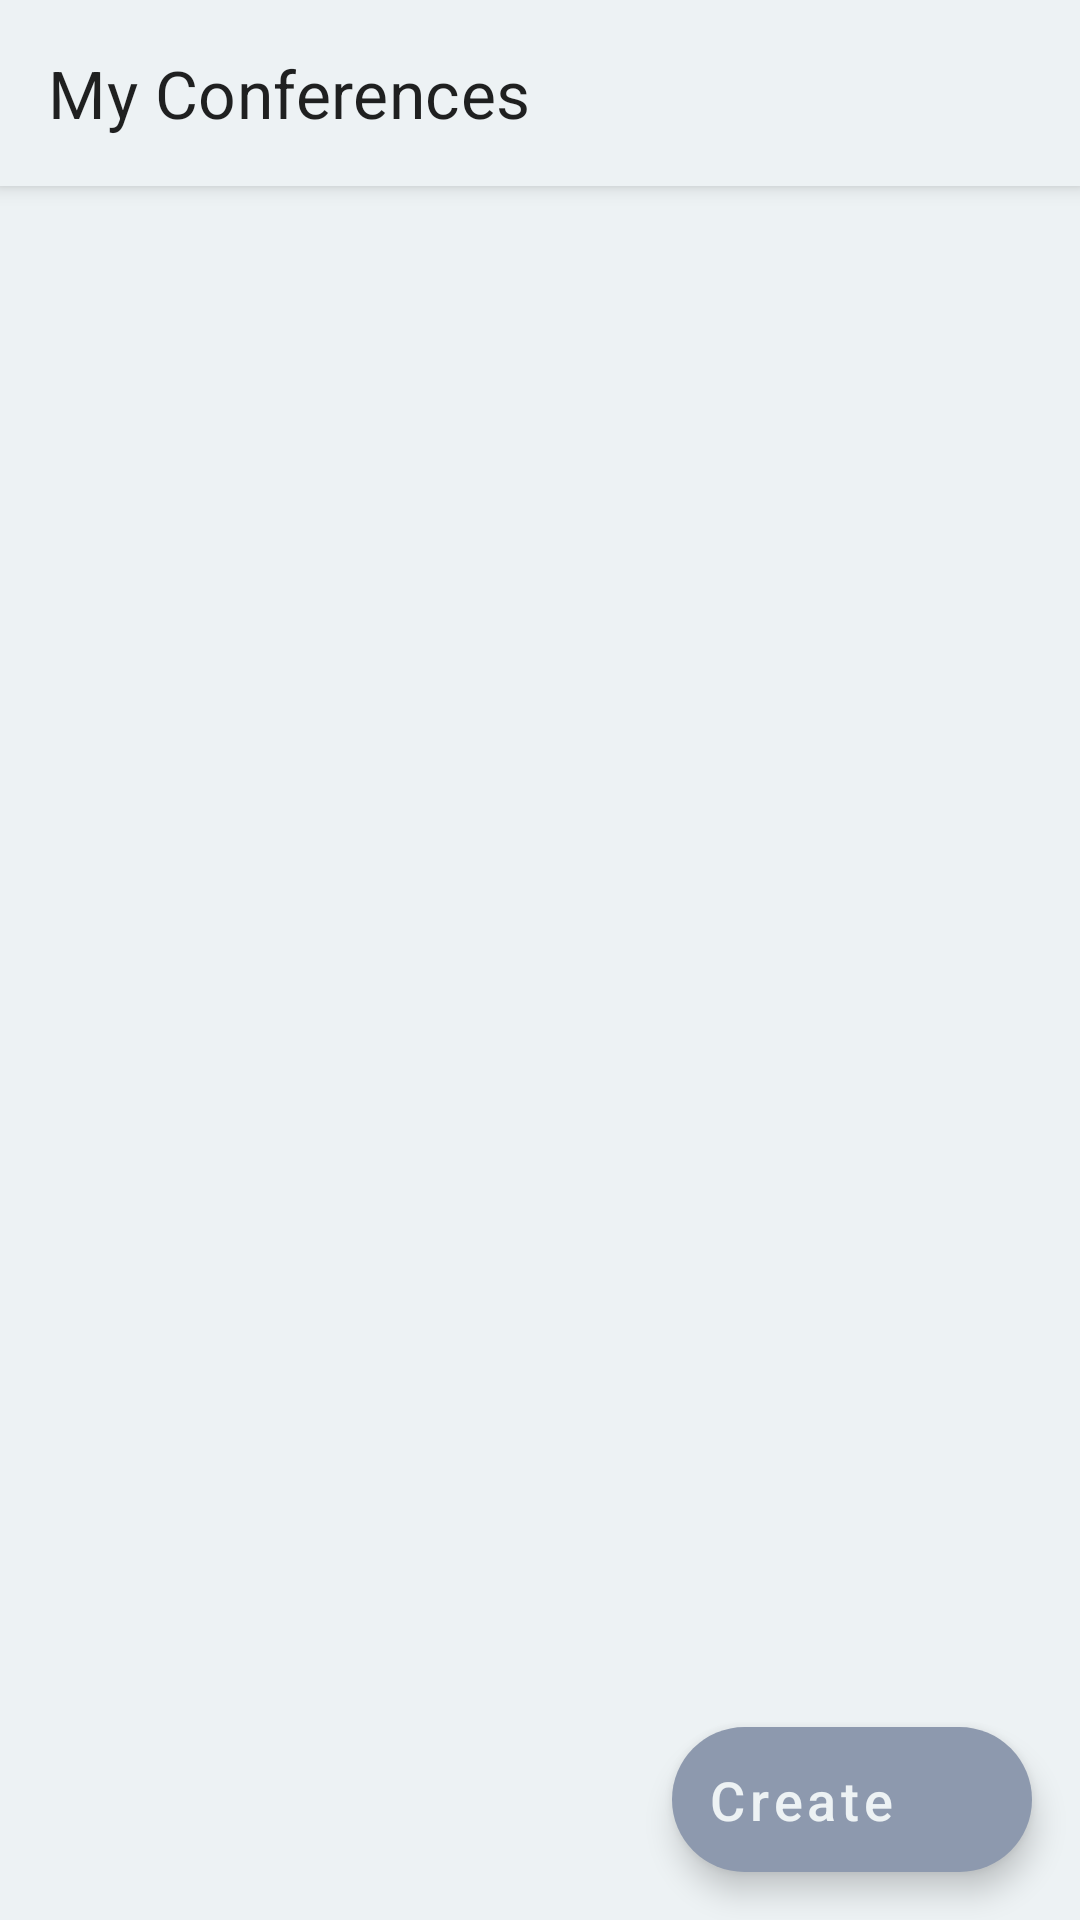

The Android layout XML behind this screen, and the referenced resources:
<!-- AndroidManifest.xml: application theme Theme.Confy -->
<!-- res/layout/fragment_conference_list.xml -->
<?xml version="1.0" encoding="utf-8"?>
<layout xmlns:android="http://schemas.android.com/apk/res/android"
        xmlns:tools="http://schemas.android.com/tools"
        xmlns:app="http://schemas.android.com/apk/res-auto">

    <androidx.coordinatorlayout.widget.CoordinatorLayout
            android:id="@+id/cool"
            android:layout_width="match_parent"
            android:layout_height="match_parent">

        <com.google.android.material.appbar.AppBarLayout
                android:id="@+id/abl"
                android:layout_width="match_parent"
                android:layout_height="wrap_content"
                android:background="?colorSurface">

            <com.google.android.material.appbar.MaterialToolbar
                    android:id="@+id/tb"
                    app:title="My Conferences"
                    app:titleTextAppearance="?textAppearanceHeadline4"
                    android:layout_width="match_parent"
                    android:layout_height="wrap_content">

                <com.google.android.material.imageview.ShapeableImageView
                        android:id="@+id/img"
                        android:layout_gravity="end"
                        android:layout_margin="@dimen/spacing_normal"
                        android:layout_width="30dp"
                        android:layout_height="30dp"
                        tools:srcCompat="@tools:sample/avatars" />

            </com.google.android.material.appbar.MaterialToolbar>

        </com.google.android.material.appbar.AppBarLayout>

        <androidx.recyclerview.widget.RecyclerView
                android:layout_width="match_parent"
                app:layout_behavior="com.google.android.material.appbar.AppBarLayout$ScrollingViewBehavior"
                android:layout_height="match_parent"
                tools:listitem="@layout/item_conference"
                android:scrollbars="vertical"
                android:id="@+id/rv"
                tools:context="com.confy.app.list.ConferenceListFragment">

        </androidx.recyclerview.widget.RecyclerView>

        <com.google.android.material.floatingactionbutton.ExtendedFloatingActionButton
                android:id="@+id/fab"
                android:layout_gravity="bottom|end"
                android:layout_margin="@dimen/spacing_normal"
                app:icon="@drawable/ic_round_add_24"
                android:text="@string/create"
                android:textAllCaps="false"
                android:layout_width="wrap_content"
                android:layout_height="wrap_content" />

    </androidx.coordinatorlayout.widget.CoordinatorLayout>

</layout>
<!-- res/layout/item_conference.xml (included above) -->
<?xml version="1.0" encoding="utf-8"?>
<layout xmlns:android="http://schemas.android.com/apk/res/android"
        xmlns:tools="http://schemas.android.com/tools">

    <data>

        <variable
                name="conference"
                type="com.confy.app.models.Conference" />
    </data>


    <LinearLayout
            android:orientation="vertical"
            android:layout_width="match_parent"
            android:padding="@dimen/spacing_normal"
            android:layout_margin="@dimen/spacing_normal"
            android:elevation="@dimen/elevation_extra_small"
            android:background="@drawable/shape_conference_item"
            android:layout_height="wrap_content">

        <com.google.android.material.textview.MaterialTextView
                android:id="@+id/tv_title"
                android:textAppearance="?textAppearanceHeadline4"
                tools:text="Conference"
                android:text="@{conference.title}"
                android:layout_marginBottom="@dimen/spacing_extra_small"
                android:layout_width="match_parent"
                android:layout_height="wrap_content" />


        <com.google.android.material.textview.MaterialTextView
                android:id="@+id/tv_description"
                android:textAppearance="?textAppearanceSubtitle2"
                android:layout_marginTop="@dimen/spacing_extra_small"
                android:layout_marginBottom="@dimen/spacing_extra_small"
                tools:text="Description"
                android:text="@{conference.description}"
                android:layout_width="match_parent"
                android:layout_height="wrap_content" />

        <com.google.android.material.textview.MaterialTextView
                android:id="@+id/tv_start_date"
                android:textAppearance="?textAppearanceBody2"
                android:layout_marginTop="@dimen/spacing_extra_small"
                android:layout_marginBottom="@dimen/spacing_extra_small"
                android:layout_gravity="end"
                tools:text="Starts at 18:00"
                android:text="@{conference.time}"
                android:textStyle="italic"
                android:layout_width="wrap_content"
                android:layout_height="wrap_content" />

    </LinearLayout>

</layout>
<!-- resources referenced by this layout -->
<resources>
  <dimen name="elevation_extra_small">1dp</dimen>
  <dimen name="spacing_extra_small">4dp</dimen>
  <dimen name="spacing_normal">16dp</dimen>
  <!-- drawable shape_conference_item (drawable) -->
  <?xml version="1.0" encoding="utf-8"?>
  
  <shape xmlns:android="http://schemas.android.com/apk/res/android"
          android:shape="rectangle">
      <solid android:color="?colorSurface" />
      <corners android:radius="@dimen/spacing_small" />
  </shape>
  <string name="create">Create</string>
  <dimen name="spacing_small">8dp</dimen>
  <color name="imperial_red">#FFEF233C</color>
  <color name="amaranth_red">#FFD90429</color>
  <color name="alice_blue">#FFEDF2F4</color>
  <color name="manatee">#FF8D99AE</color>
  <color name="space_cadet">#FF2B2D42</color>
  <style name="TextAppearance.Confy.Headline1" parent="TextAppearance.MaterialComponents.Headline1">
          <item name="android:textSize">28sp</item>
      </style>
  <style name="TextAppearance.Confy.Headline2" parent="TextAppearance.MaterialComponents.Headline2">
          <item name="android:textSize">26sp</item>
      </style>
  <style name="TextAppearance.Confy.Headline3" parent="TextAppearance.MaterialComponents.Headline3">
          <item name="android:textSize">24sp</item>
      </style>
  <style name="TextAppearance.Confy.Headline4" parent="TextAppearance.MaterialComponents.Headline4">
          <item name="android:textSize">22sp</item>
      </style>
  <style name="TextAppearance.Confy.Headline5" parent="TextAppearance.MaterialComponents.Headline5">
          <item name="android:textSize">20sp</item>
      </style>
  <style name="TextAppearance.Confy.Headline6" parent="TextAppearance.MaterialComponents.Headline6">
          <item name="android:textSize">18sp</item>
      </style>
  <style name="TextAppearance.Confy.Subtitle1" parent="TextAppearance.MaterialComponents.Subtitle1">
          <item name="android:textSize">18sp</item>
      </style>
  <style name="TextAppearance.Confy.Subtitle2" parent="TextAppearance.MaterialComponents.Subtitle2">
          <item name="android:textSize">16sp</item>
      </style>
  <style name="TextAppearance.Confy.Body1" parent="TextAppearance.MaterialComponents.Body1">
          <item name="android:textSize">16sp</item>
      </style>
  <style name="TextAppearance.Confy.Body2" parent="TextAppearance.MaterialComponents.Body2">
          <item name="android:textSize">14sp</item>
      </style>
  <style name="TextAppearance.Confy.Button" parent="TextAppearance.MaterialComponents.Button">
          <item name="android:textSize">18sp</item>
      </style>
  <style name="ShapeAppearance.Confy.SmallComponent" parent="ShapeAppearance.MaterialComponents.SmallComponent">
          <item name="cornerFamily">rounded</item>
          <item name="cornerSize">@dimen/spacing_extra_small</item>
      </style>
  <style name="ShapeAppearance.Confy.MediumComponent" parent="ShapeAppearance.MaterialComponents.MediumComponent">
          <item name="cornerFamily">rounded</item>
          <item name="cornerSize">@dimen/spacing_small</item>
      </style>
  <style name="ShapeAppearance.Confy.LargeComponent" parent="ShapeAppearance.MaterialComponents.LargeComponent">
          <item name="cornerFamily">rounded</item>
          <item name="cornerSize">@dimen/spacing_normal</item>
      </style>
</resources>
